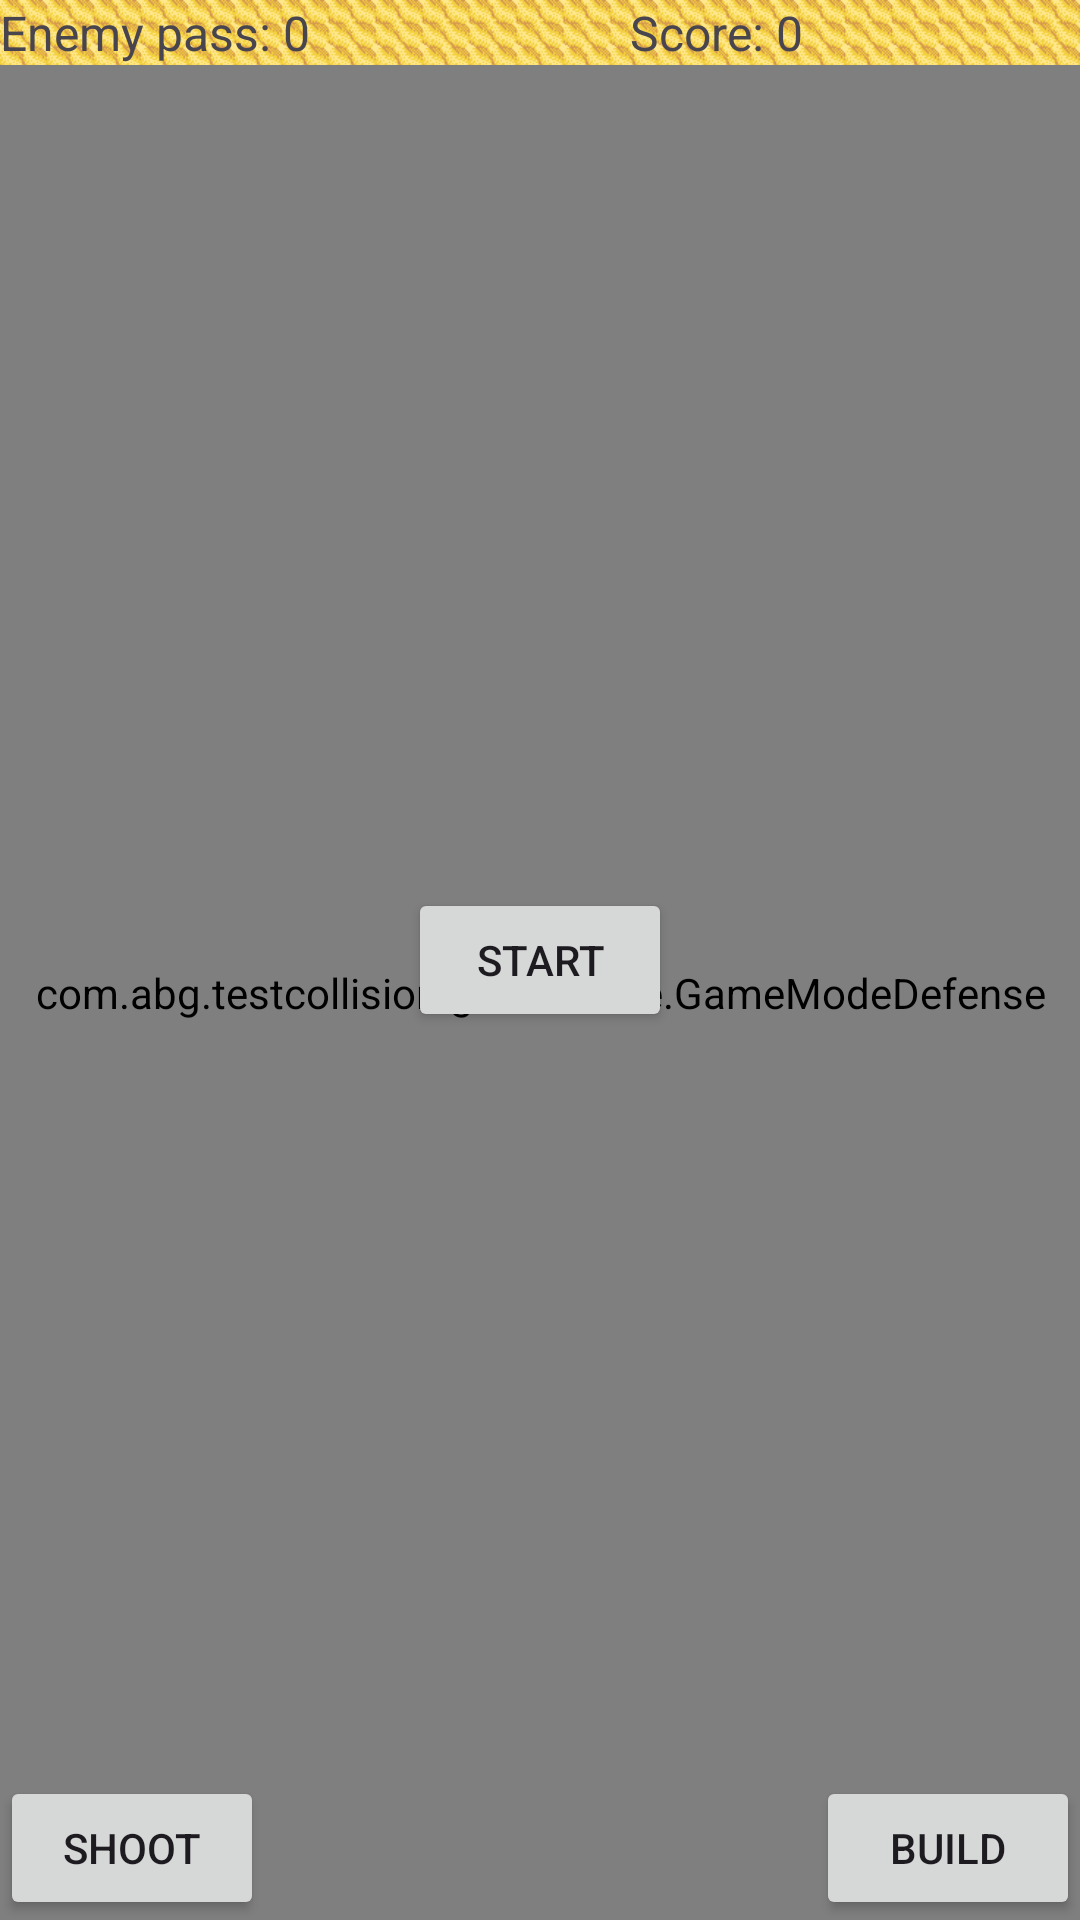

Layout XML and referenced resources for this Android screen:
<!-- AndroidManifest.xml: application theme Theme.TestCollision -->
<!-- res/layout/fragment_defense.xml -->
<?xml version="1.0" encoding="utf-8"?>
<androidx.constraintlayout.widget.ConstraintLayout xmlns:android="http://schemas.android.com/apk/res/android"
    xmlns:app="http://schemas.android.com/apk/res-auto"
    android:layout_width="match_parent"
    android:background="@drawable/map"
    android:layout_height="match_parent">

    <com.abg.testcollision.gamemode.GameModeDefense
        android:id="@+id/gameView"
        android:layout_width="match_parent"
        android:layout_height="0dp"
        app:layout_constraintBottom_toBottomOf="parent"
        app:layout_constraintTop_toBottomOf="@+id/passEnemy" />

    <Button
        android:id="@+id/startGame"
        android:layout_width="wrap_content"
        android:layout_height="wrap_content"
        android:text="start"
        app:layout_constraintBottom_toBottomOf="parent"
        app:layout_constraintEnd_toEndOf="parent"
        app:layout_constraintStart_toStartOf="parent"
        app:layout_constraintTop_toTopOf="parent" />

    <TextView
        android:id="@+id/passEnemy"
        android:layout_width="150dp"
        android:layout_height="wrap_content"
        android:textSize="16sp"
        android:text="Enemy pass: 0"
        app:layout_constraintTop_toTopOf="parent"
        app:layout_constraintStart_toStartOf="parent" />

    <TextView
        android:id="@+id/score"
        android:layout_width="150dp"
        android:layout_height="wrap_content"
        android:textSize="16sp"
        android:text="Score: 0"
        app:layout_constraintTop_toTopOf="parent"
        app:layout_constraintEnd_toEndOf="parent"/>

    <Button
        android:id="@+id/build"
        android:text="build"
        app:layout_constraintBottom_toBottomOf="parent"
        app:layout_constraintEnd_toEndOf="parent"
        android:layout_width="wrap_content"
        android:layout_height="wrap_content"/>

    <Button
        android:id="@+id/shoot"
        android:layout_width="wrap_content"
        android:layout_height="wrap_content"
        android:text="shoot"
        app:layout_constraintBottom_toBottomOf="parent"
        app:layout_constraintStart_toStartOf="parent"/>


</androidx.constraintlayout.widget.ConstraintLayout>
<!-- resources referenced by this layout -->
<resources>
  <!-- drawable map: png bitmap (drawable, 88067 bytes) -->
  <style name="Theme.TestCollision" parent="Base.Theme.TestCollision" />
  <style name="Base.Theme.TestCollision" parent="Theme.Material3.DayNight.NoActionBar">
          
          
      </style>
</resources>
